The GitHub repository wooheaven/DeepLearning-Study contains a labelled image folder "cat_dog" with 2 categories: cat, dog. Examples follow, each with its label.

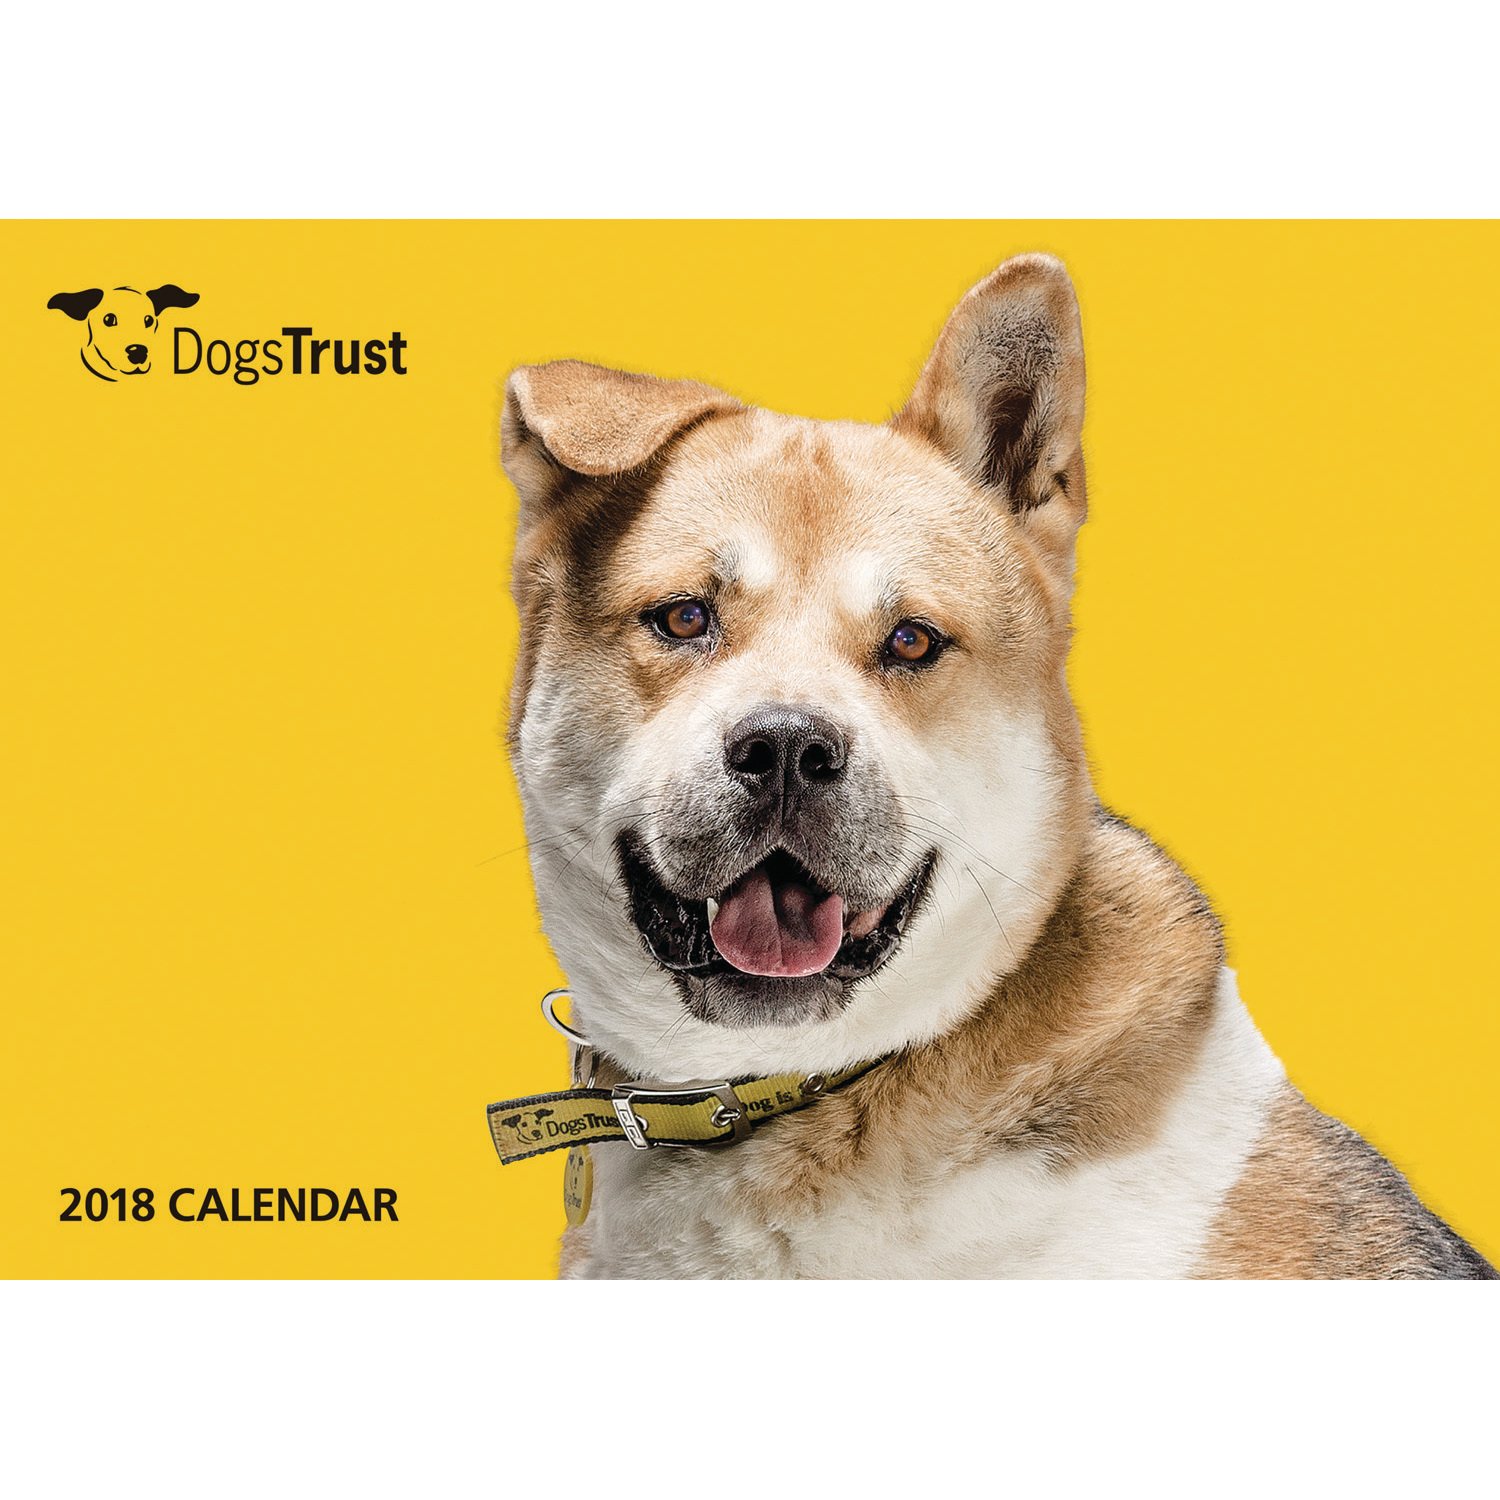
Label: dog

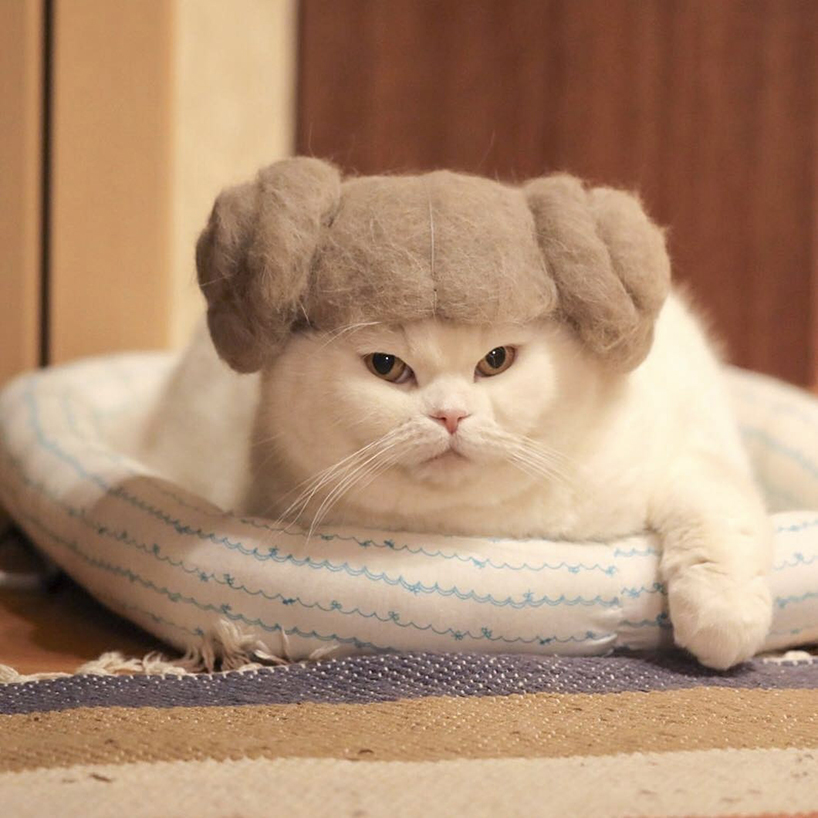
Label: cat

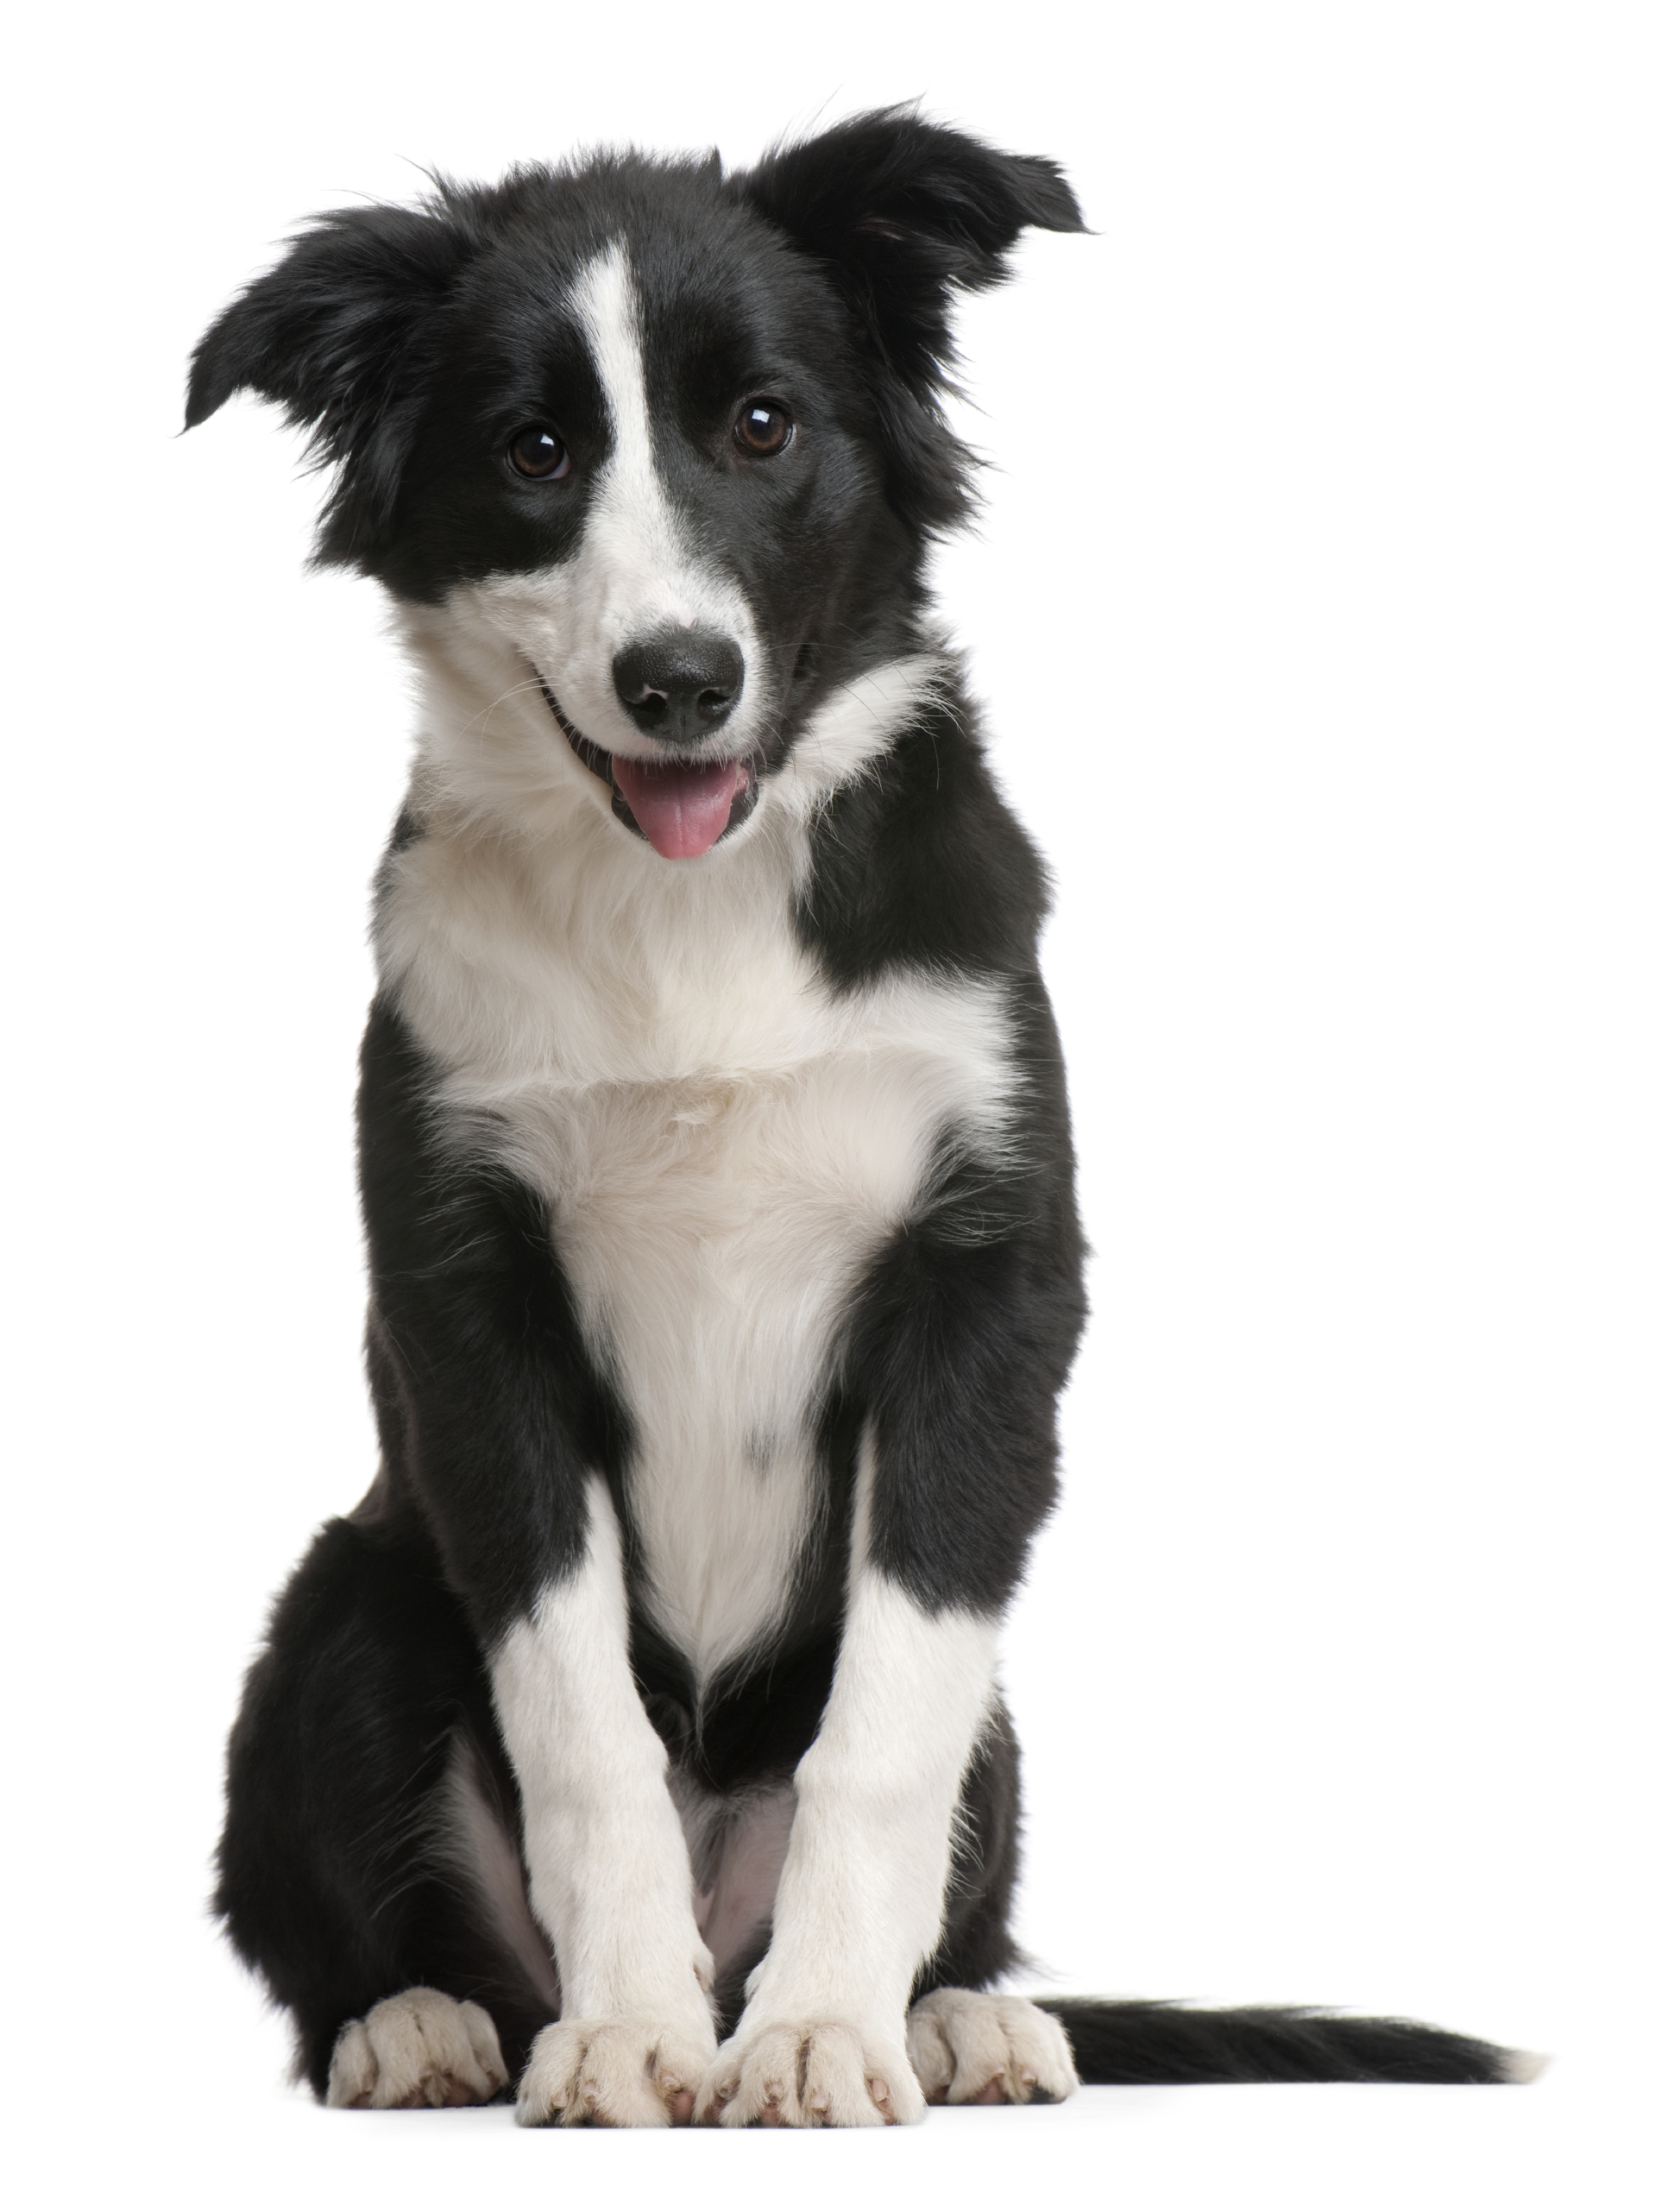
Label: dog

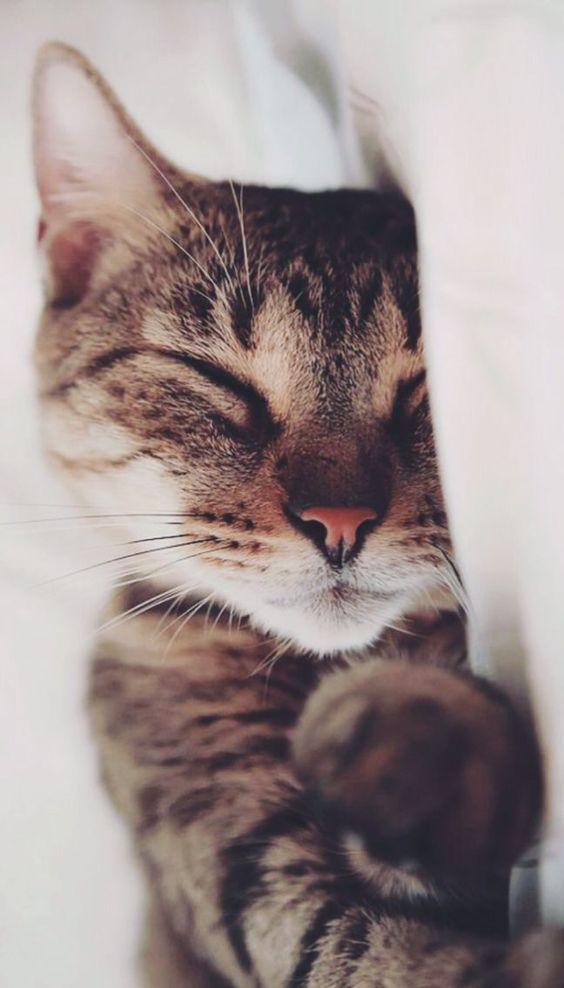
Label: cat

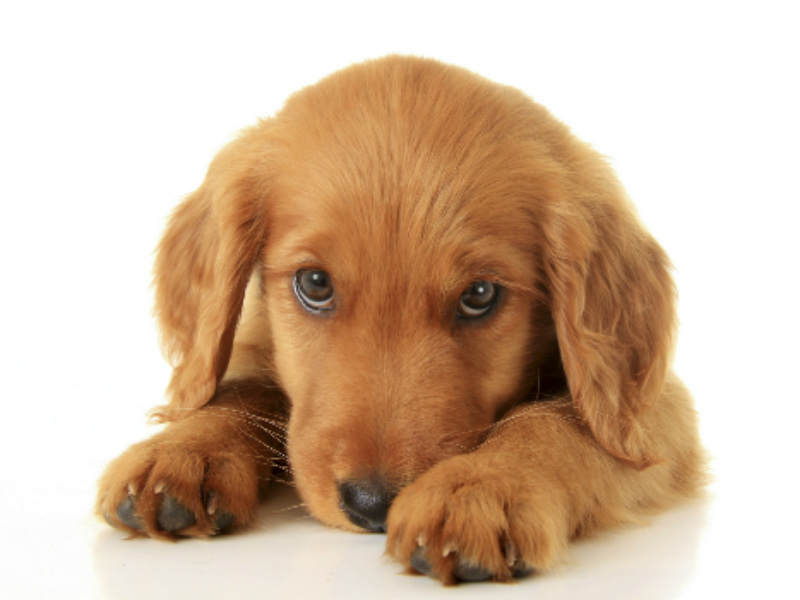
Label: dog

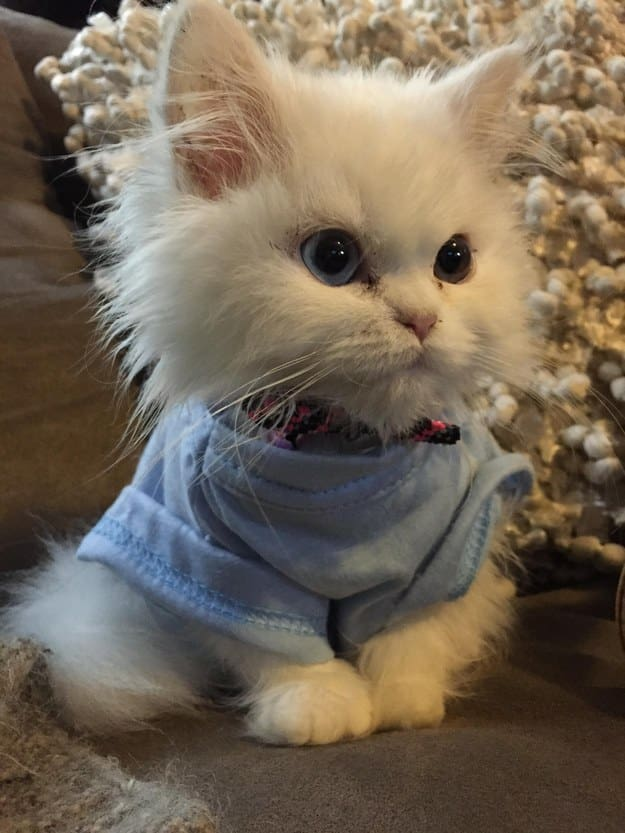
Label: cat
